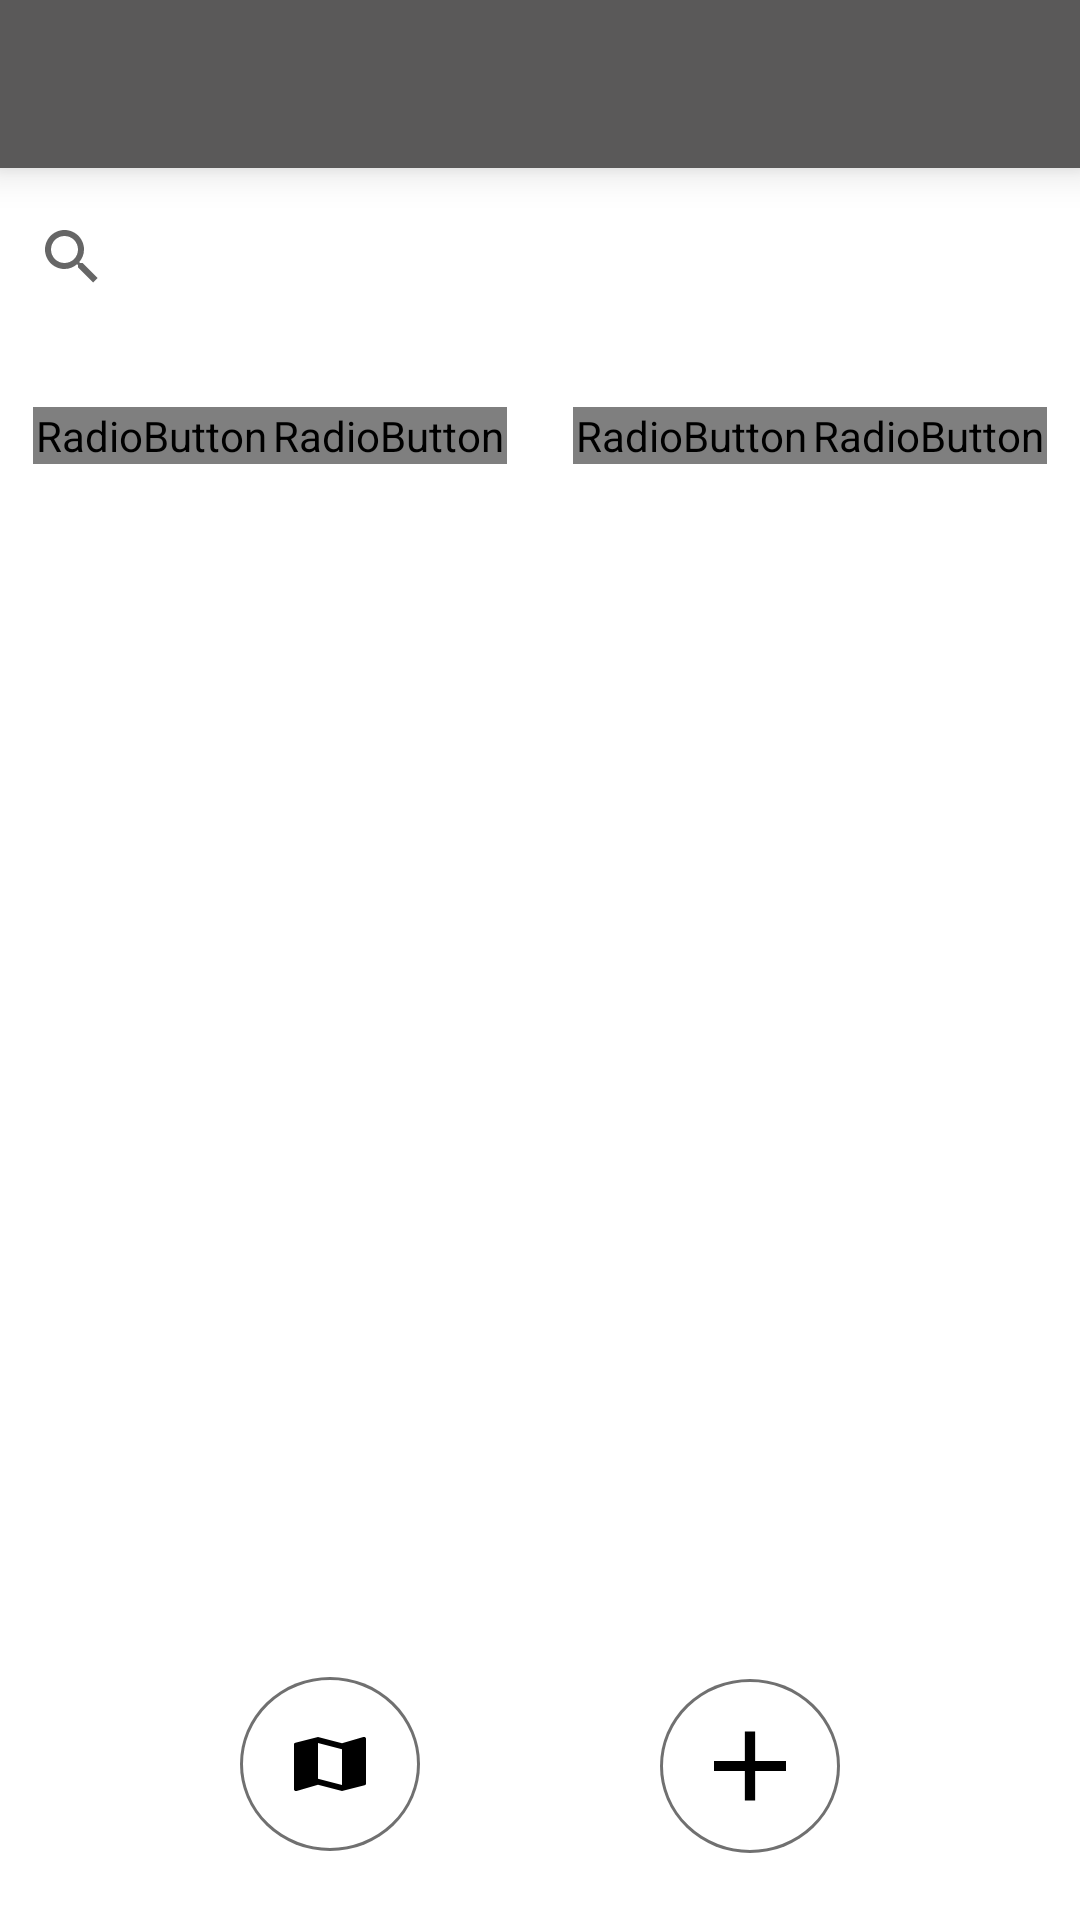

Android layout source for this screen:
<!-- AndroidManifest.xml: application theme Theme.TP1mobile -->
<!-- res/layout/activity_menu.xml -->
<?xml version="1.0" encoding="utf-8"?>
<androidx.constraintlayout.widget.ConstraintLayout xmlns:android="http://schemas.android.com/apk/res/android"
    xmlns:app="http://schemas.android.com/apk/res-auto"
    xmlns:tools="http://schemas.android.com/tools"
    android:id="@+id/btn_affichage_fav"
    android:layout_width="match_parent"
    android:layout_height="match_parent"
    tools:context=".Activities.MenuActivity">

    <include
        android:id="@+id/toolbar"
        layout="@layout/toolbar"
        android:layout_width="match_parent"
        android:layout_height="wrap_content"
        app:layout_constraintEnd_toEndOf="parent"
        app:layout_constraintStart_toStartOf="parent"
        app:layout_constraintTop_toTopOf="parent" />

    <androidx.constraintlayout.widget.Guideline
        android:id="@+id/guideline2"
        android:layout_width="wrap_content"
        android:layout_height="wrap_content"
        android:orientation="horizontal"
        app:layout_constraintGuide_begin="110dp" />

    <androidx.constraintlayout.widget.Guideline
        android:id="@+id/guideline3"
        android:layout_width="wrap_content"
        android:layout_height="wrap_content"
        android:orientation="horizontal"
        app:layout_constraintGuide_begin="180dp" />

    <androidx.constraintlayout.widget.Guideline
        android:id="@+id/guideline4"
        android:layout_width="wrap_content"
        android:layout_height="wrap_content"
        android:orientation="horizontal"
        app:layout_constraintGuide_percent="0.8508892" />

    <SearchView
        android:id="@+id/sai_recherche"
        android:layout_width="0dp"
        android:layout_height="wrap_content"
        android:layout_marginTop="5dp"
        app:layout_constraintBottom_toTopOf="@+id/guideline2"
        app:layout_constraintEnd_toEndOf="parent"
        app:layout_constraintHorizontal_bias="0.0"
        app:layout_constraintStart_toStartOf="parent"
        app:layout_constraintTop_toBottomOf="@+id/toolbar">

    </SearchView>

    <LinearLayout
        android:id="@+id/linearLayout"
        android:layout_width="0dp"
        android:layout_height="wrap_content"
        android:orientation="horizontal"
        app:layout_constraintBottom_toTopOf="@+id/guideline3"
        app:layout_constraintEnd_toStartOf="@+id/guideline7"
        app:layout_constraintStart_toStartOf="parent"
        app:layout_constraintTop_toTopOf="@+id/guideline2">

        <RadioGroup
            android:id="@+id/toggle_favori"
            android:layout_width="match_parent"
            android:layout_height="match_parent"
            android:layout_marginLeft="10dp"
            android:layout_marginTop="5dp"
            android:layout_marginRight="10dp"
            android:layout_marginBottom="5dp"
            android:background="@drawable/black_out_line"
            android:checkedButton="@+id/btn_toutes"
            android:orientation="horizontal">

            <RadioButton
                android:id="@+id/btn_toutes"
                android:layout_width="0dp"
                android:layout_height="match_parent"
                android:layout_marginLeft="1dp"
                android:layout_marginTop="1dp"
                android:layout_marginBottom="1dp"
                android:layout_weight="1"
                android:background="@drawable/toggle_widget_background"
                android:button="@null"
                android:gravity="center"
                android:onClick="onClickTriToutes"
                android:text="@string/selec_toutes"
                android:textColor="@drawable/toggle_widget_text"
                android:textSize="16sp" />

            <RadioButton
                android:id="@+id/btn_favoris"
                android:layout_width="0dp"
                android:layout_height="match_parent"
                android:layout_marginTop="1dp"
                android:layout_marginRight="1dp"
                android:layout_marginBottom="1dp"
                android:layout_weight="1"
                android:background="@drawable/toggle_widget_background"
                android:button="@null"
                android:gravity="center"
                android:onClick="onClickTriFavorites"
                android:text="@string/selec_favories"
                android:textColor="@drawable/toggle_widget_text"
                android:textSize="16sp" />
        </RadioGroup>


    </LinearLayout>

    <LinearLayout
        android:id="@+id/linearLayout2"
        android:layout_width="0dp"
        android:layout_height="wrap_content"
        android:orientation="horizontal"
        app:layout_constraintBottom_toTopOf="@+id/guideline3"
        app:layout_constraintEnd_toEndOf="parent"
        app:layout_constraintStart_toStartOf="@+id/guideline7"
        app:layout_constraintTop_toTopOf="@+id/guideline2">

        <RadioGroup
            android:id="@+id/toggle_date"
            android:layout_width="match_parent"
            android:layout_height="match_parent"
            android:layout_marginLeft="10dp"
            android:layout_marginTop="5dp"
            android:layout_marginRight="10dp"
            android:layout_marginBottom="5dp"
            android:background="@drawable/black_out_line"
            android:checkedButton="@+id/btn_tri_nom"
            android:orientation="horizontal">

            <RadioButton
                android:id="@+id/btn_tri_nom"
                android:layout_width="0dp"
                android:layout_height="match_parent"
                android:layout_marginLeft="1dp"
                android:layout_marginTop="1dp"
                android:layout_marginBottom="1dp"
                android:layout_weight="1"
                android:background="@drawable/toggle_widget_background"
                android:button="@null"
                android:gravity="center"
                android:onClick="onClickTriNom"
                android:text="@string/selec_nom"
                android:textColor="@drawable/toggle_widget_text"
                android:textSize="16sp" />

            <RadioButton
                android:id="@+id/btn_tri_date"
                android:layout_width="0dp"
                android:layout_height="match_parent"
                android:layout_marginTop="1dp"
                android:layout_marginRight="1dp"
                android:layout_marginBottom="1dp"
                android:layout_weight="1"
                android:background="@drawable/toggle_widget_background"
                android:button="@null"
                android:gravity="center"
                android:onClick="onClickTriStage"
                android:text="@string/selec_date"
                android:textColor="@drawable/toggle_widget_text"
                android:textSize="16sp" />
        </RadioGroup>
    </LinearLayout>

    <androidx.recyclerview.widget.RecyclerView
        android:id="@+id/liste_entreprises"
        android:layout_width="0dp"
        android:layout_height="0dp"
        android:padding="0dp"
        app:layout_constraintBottom_toTopOf="@+id/guideline4"
        app:layout_constraintEnd_toEndOf="parent"
        app:layout_constraintStart_toStartOf="parent"
        app:layout_constraintTop_toTopOf="@+id/guideline3" />

    <ImageView
        android:id="@+id/btn_map"
        android:layout_width="wrap_content"
        android:layout_height="wrap_content"
        android:layout_marginBottom="4dp"
        android:onClick="onClickMaps"
        app:layout_constraintBottom_toBottomOf="parent"
        app:layout_constraintEnd_toStartOf="@+id/btn_ajouter"
        app:layout_constraintStart_toStartOf="parent"
        app:layout_constraintTop_toTopOf="@+id/guideline4"
        app:layout_constraintVertical_bias="0.425"
        app:srcCompat="@mipmap/btn_map"
        tools:ignore="SpeakableTextPresentCheck" />

    <ImageView
        android:id="@+id/btn_ajouter"
        android:layout_width="wrap_content"
        android:layout_height="wrap_content"
        android:onClick="onClickPlus"
        app:layout_constraintBottom_toBottomOf="parent"
        app:layout_constraintEnd_toEndOf="parent"
        app:layout_constraintStart_toEndOf="@+id/btn_map"
        app:layout_constraintTop_toTopOf="@+id/guideline4"
        app:layout_constraintVertical_bias="0.4"
        app:srcCompat="@mipmap/btn_add"
        tools:ignore="SpeakableTextPresentCheck" />

    <androidx.constraintlayout.widget.Guideline
        android:id="@+id/guideline7"
        android:layout_width="wrap_content"
        android:layout_height="wrap_content"
        android:orientation="vertical"
        app:layout_constraintGuide_percent="0.5" />

</androidx.constraintlayout.widget.ConstraintLayout>
<!-- res/layout/toolbar.xml (included above) -->
<?xml version="1.0" encoding="utf-8"?>
<androidx.appcompat.widget.Toolbar xmlns:android="http://schemas.android.com/apk/res/android"
    xmlns:app="http://schemas.android.com/apk/res-auto"
    android:id="@+id/toolbar"
    android:layout_width="match_parent"
    android:layout_height="wrap_content"
    android:background="#5A5959"
    android:elevation="8dp"
    app:theme="@style/ThemeOverlay.AppCompat.Dark">

</androidx.appcompat.widget.Toolbar>
<!-- resources referenced by this layout -->
<resources>
  <!-- drawable toggle_widget_background (drawable) -->
  <?xml version="1.0" encoding="utf-8"?>
  <selector xmlns:android="http://schemas.android.com/apk/res/android">
      <item android:drawable="@color/black" android:state_checked="true" />
      <item android:drawable="@color/white" />
  </selector>
  <!-- mipmap btn_add: png bitmap (mipmap-hdpi, 10722 bytes) -->
  <!-- mipmap btn_map: png bitmap (mipmap-mdpi, 2165 bytes) -->
  <string name="selec_date">Par date</string>
  <string name="selec_favories">Favorites</string>
  <string name="selec_nom">Par nom</string>
  <string name="selec_toutes">Toutes</string>
  <style name="Theme.TP1mobile" parent="Theme.MaterialComponents.DayNight.NoActionBar">
          
          <item name="colorPrimary">@color/black</item>
          <item name="colorPrimaryVariant">@color/black</item>
          <item name="colorOnPrimary">@color/white</item>
          
          <item name="colorSecondary">@color/cardview_dark_background</item>
          <item name="colorSecondaryVariant">@color/cardview_dark_background</item>
          <item name="colorOnSecondary">@color/black</item>
          
          <item name="android:statusBarColor" tools:targetApi="l">?attr/colorPrimaryVariant</item>
          
      </style>
  <!-- not gathered from this repository: default colours our renderer supplied (Android Studio template values) -->
  <color name="black">#FF000000</color>
  <color name="white">#FFFFFFFF</color>
</resources>
